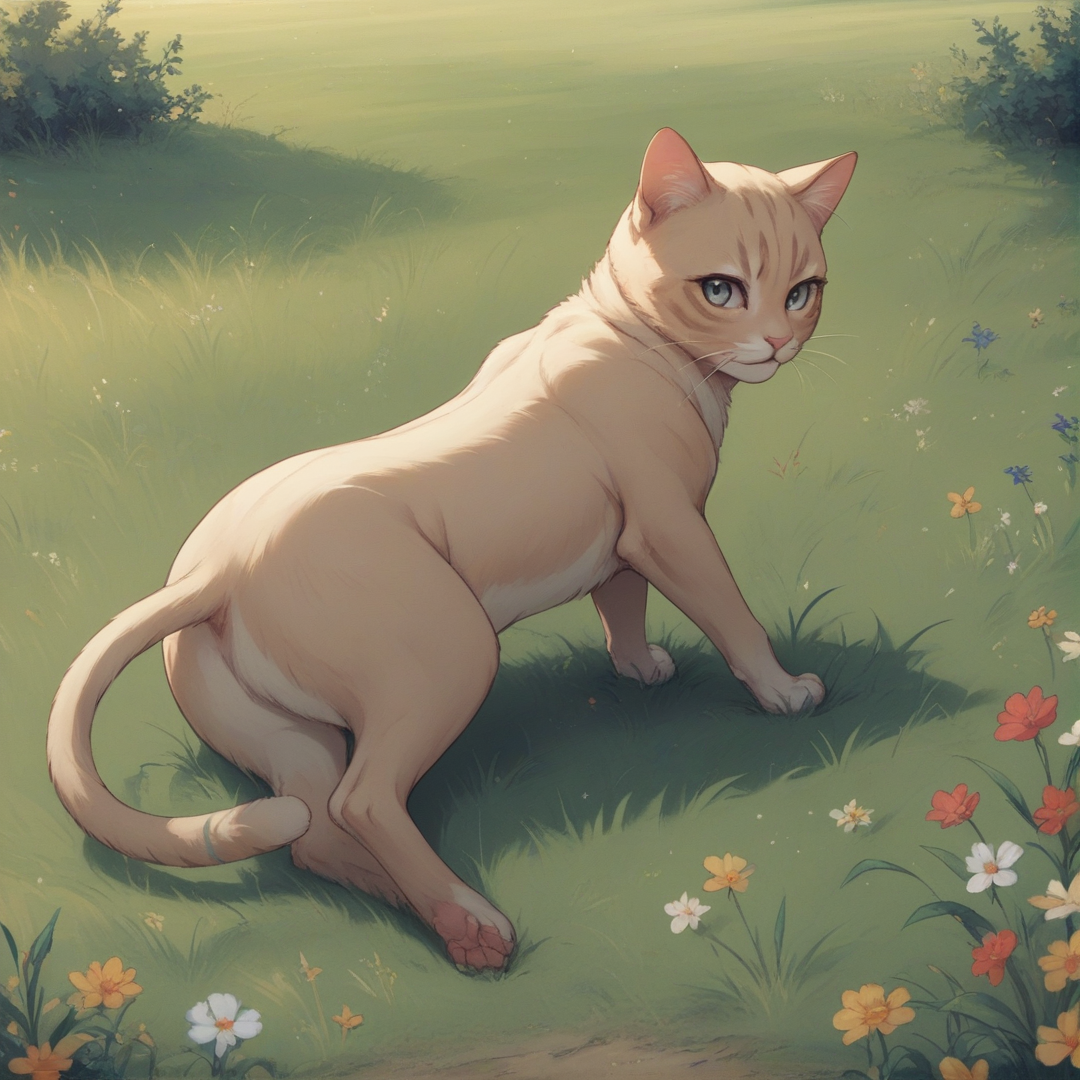
Generation parameters embedded in this image by AUTOMATIC1111 Stable Diffusion web UI or a fork of it (Forge, ...) (PNG 'parameters' text chunk):
score_9, score_8_up, score_7_up, BREAK
a cat, a rainbow, a grassy field, anime
Negative prompt: 1girl, a girl, a boy, a human, two tails,
Steps: 25, Sampler: Euler a, CFG scale: 4, Seed: 513947560, Size: 1080x1080, Model hash: 529c72f6c3, Model: mfcgPDXL_v10, Version: v1.8.0